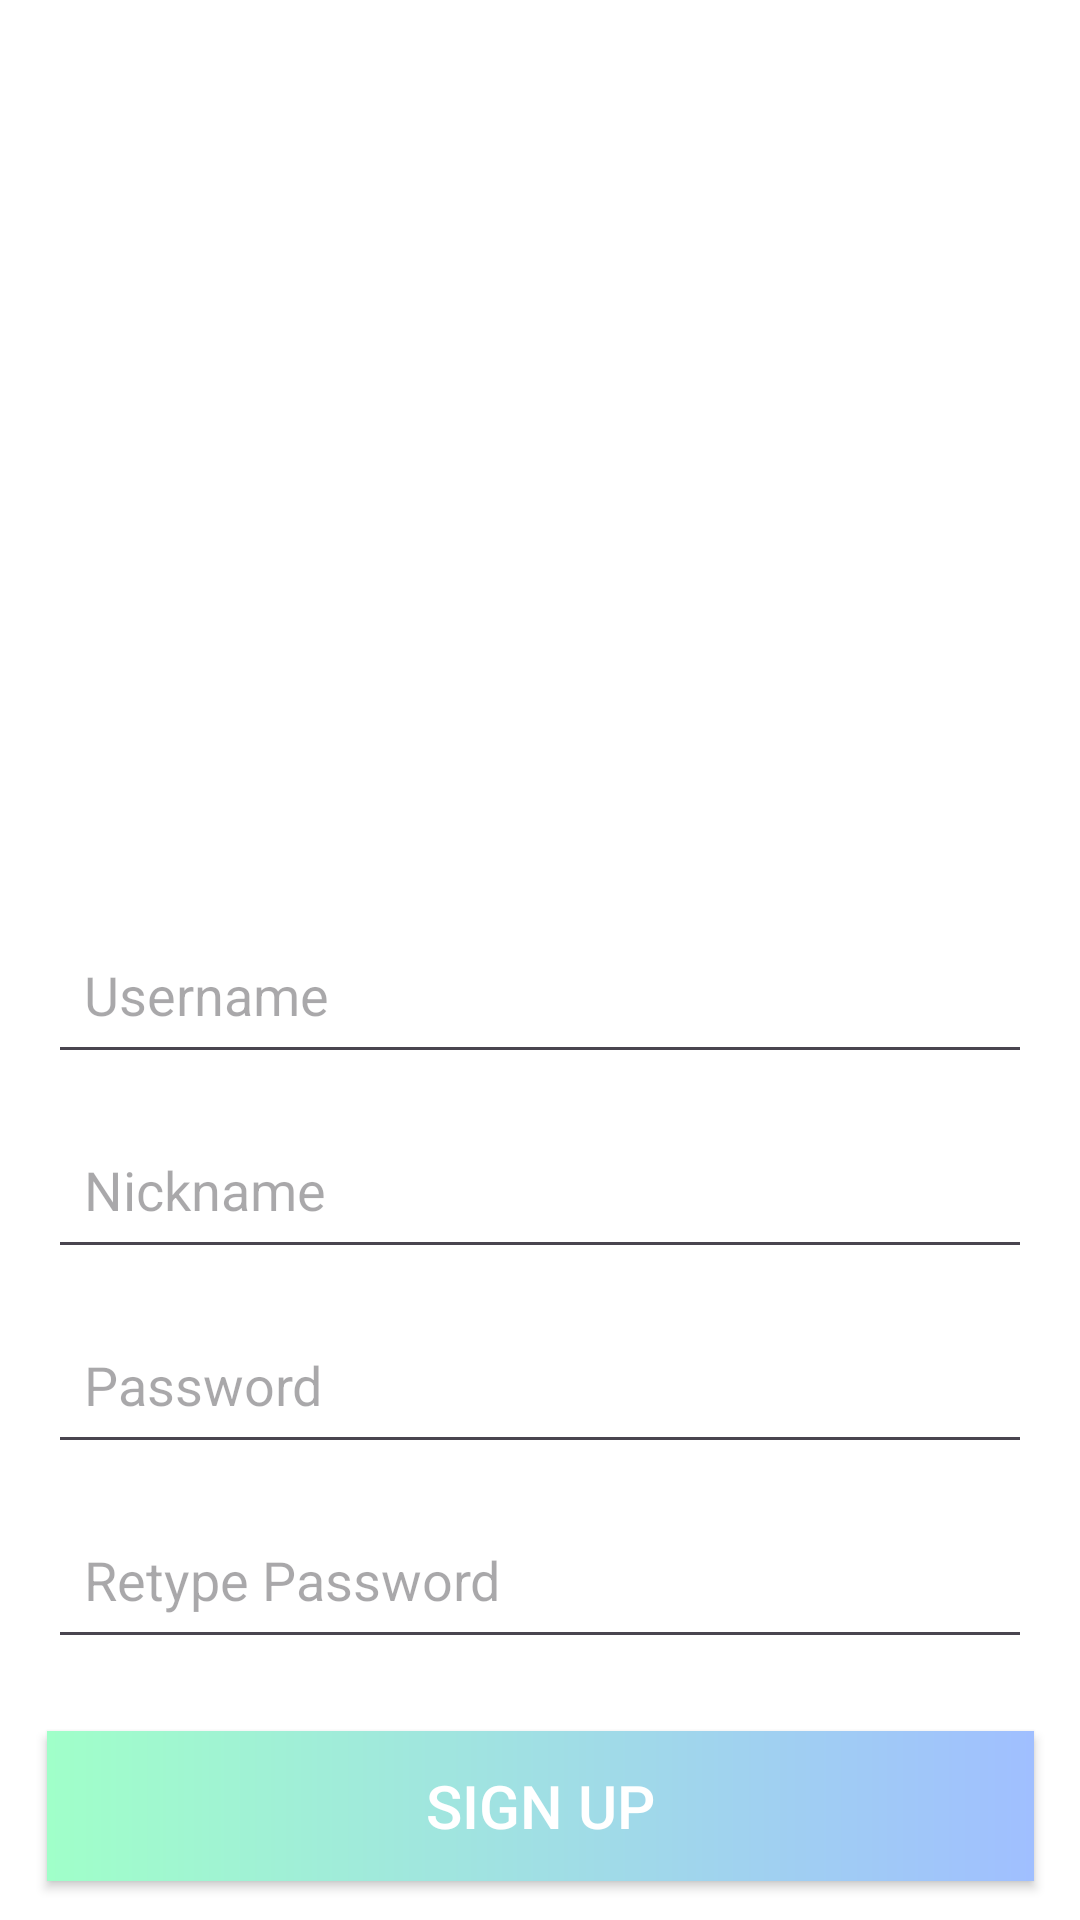

Reconstruct the res/layout file that produces this screen, plus the resources it refers to.
<!-- AndroidManifest.xml: application theme Theme.NoteZ -->
<!-- res/layout/sign_up.xml -->
<?xml version="1.0" encoding="utf-8"?>
<androidx.constraintlayout.widget.ConstraintLayout xmlns:android="http://schemas.android.com/apk/res/android"
    xmlns:app="http://schemas.android.com/apk/res-auto"
    xmlns:tools="http://schemas.android.com/tools"
    android:layout_width="match_parent"
    android:layout_height="match_parent"
    android:background="@android:color/white"
    tools:context=".SignUp">

    <TextView
        android:id="@+id/logo"
        android:layout_width="183dp"
        android:layout_height="193dp"
        android:layout_marginTop="92dp"
        android:background="@drawable/circular_background"
        app:layout_constraintEnd_toEndOf="parent"
        app:layout_constraintStart_toStartOf="parent"
        app:layout_constraintTop_toTopOf="parent"
        tools:ignore="MissingConstraints" />

    <EditText
        android:id="@+id/username"
        android:layout_width="328dp"
        android:layout_height="53dp"
        android:hint="Username"
        android:padding="12dp"
        app:layout_constraintTop_toBottomOf="@id/logo"
        app:layout_constraintStart_toStartOf="parent"
        app:layout_constraintEnd_toEndOf="parent"
        android:layout_marginTop="20dp" />

    <EditText
        android:id="@+id/nickname"
        android:layout_width="328dp"
        android:layout_height="53dp"
        android:hint="Nickname"
        android:padding="12dp"
        app:layout_constraintTop_toBottomOf="@id/username"
        app:layout_constraintStart_toStartOf="parent"
        app:layout_constraintEnd_toEndOf="parent"
        android:layout_marginTop="12dp" />

    <EditText
        android:id="@+id/password"
        android:layout_width="328dp"
        android:layout_height="53dp"
        android:hint="Password"
        android:padding="12dp"
        app:layout_constraintTop_toBottomOf="@id/nickname"
        app:layout_constraintStart_toStartOf="parent"
        app:layout_constraintEnd_toEndOf="parent"
        android:layout_marginTop="12dp" />

    <EditText
        android:id="@+id/retype_password"
        android:layout_width="328dp"
        android:layout_height="53dp"
        android:hint="Retype Password"
        android:padding="12dp"
        app:layout_constraintTop_toBottomOf="@id/password"
        app:layout_constraintStart_toStartOf="parent"
        app:layout_constraintEnd_toEndOf="parent"
        android:layout_marginTop="12dp" />

    <Button
        android:id="@+id/sign_up_button"
        android:layout_width="329dp"
        android:layout_height="50dp"
        android:background="@drawable/gradient"
        android:text="SIGN UP"
        android:textColor="@android:color/white"
        android:textSize="20dp"
        app:layout_constraintTop_toBottomOf="@id/retype_password"
        app:layout_constraintStart_toStartOf="parent"
        app:layout_constraintEnd_toEndOf="parent"
        android:layout_marginTop="24dp" />

    <TextView
        android:id="@+id/sign_in_text"
        android:layout_width="wrap_content"
        android:layout_height="wrap_content"
        android:layout_marginTop="12dp"
        android:text="Already have an account? Sign In"
        android:textColor="@android:color/black"
        app:layout_constraintEnd_toEndOf="parent"
        app:layout_constraintStart_toStartOf="parent"
        app:layout_constraintTop_toBottomOf="@id/sign_up_button" />

</androidx.constraintlayout.widget.ConstraintLayout>
<!-- resources referenced by this layout -->
<resources>
  <!-- drawable gradient (drawable) -->
  <?xml version="1.0" encoding="utf-8"?>
  <shape xmlns:android="http://schemas.android.com/apk/res/android"
      android:shape="rectangle">
      <gradient
          android:startColor="#A0FFC9"
          android:endColor="#A0BFFF"
          android:angle="360" />
  </shape>
  <style name="Theme.NoteZ" parent="Base.Theme.NoteZ" />
  <style name="Base.Theme.NoteZ" parent="Theme.Material3.DayNight.NoActionBar">
          
          
      </style>
</resources>
